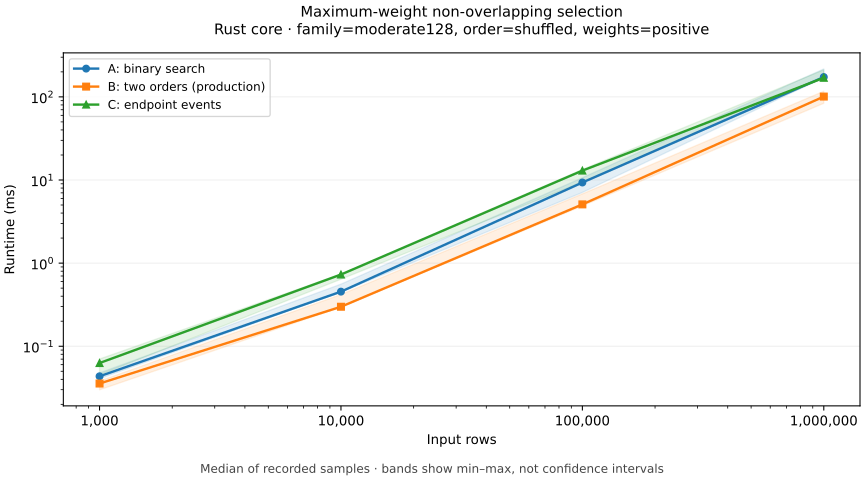

The table this chart was drawn from, first rows:
method, x, median, min, max, samples
A_binary, 1000, 0.0435, 0.0407, 0.0477, 5
A_binary, 10000, 0.4538, 0.4477, 0.5589, 5
A_binary, 100000, 9.332, 7.085, 10.65, 5
A_binary, 1000000, 173.2, 171.4, 216.9, 5
B_two_orders, 1000, 0.0356, 0.0299, 0.0381, 5
B_two_orders, 10000, 0.2987, 0.2966, 0.4191, 5
B_two_orders, 100000, 5.089, 4.881, 6.807, 5
B_two_orders, 1000000, 100.8, 83.75, 116.9, 5
C_events, 1000, 0.0628, 0.0452, 0.0702, 5
C_events, 10000, 0.7291, 0.6408, 0.7389, 5
C_events, 100000, 12.97, 9.459, 13.37, 5
C_events, 1000000, 169.7, 167.4, 211.7, 5
